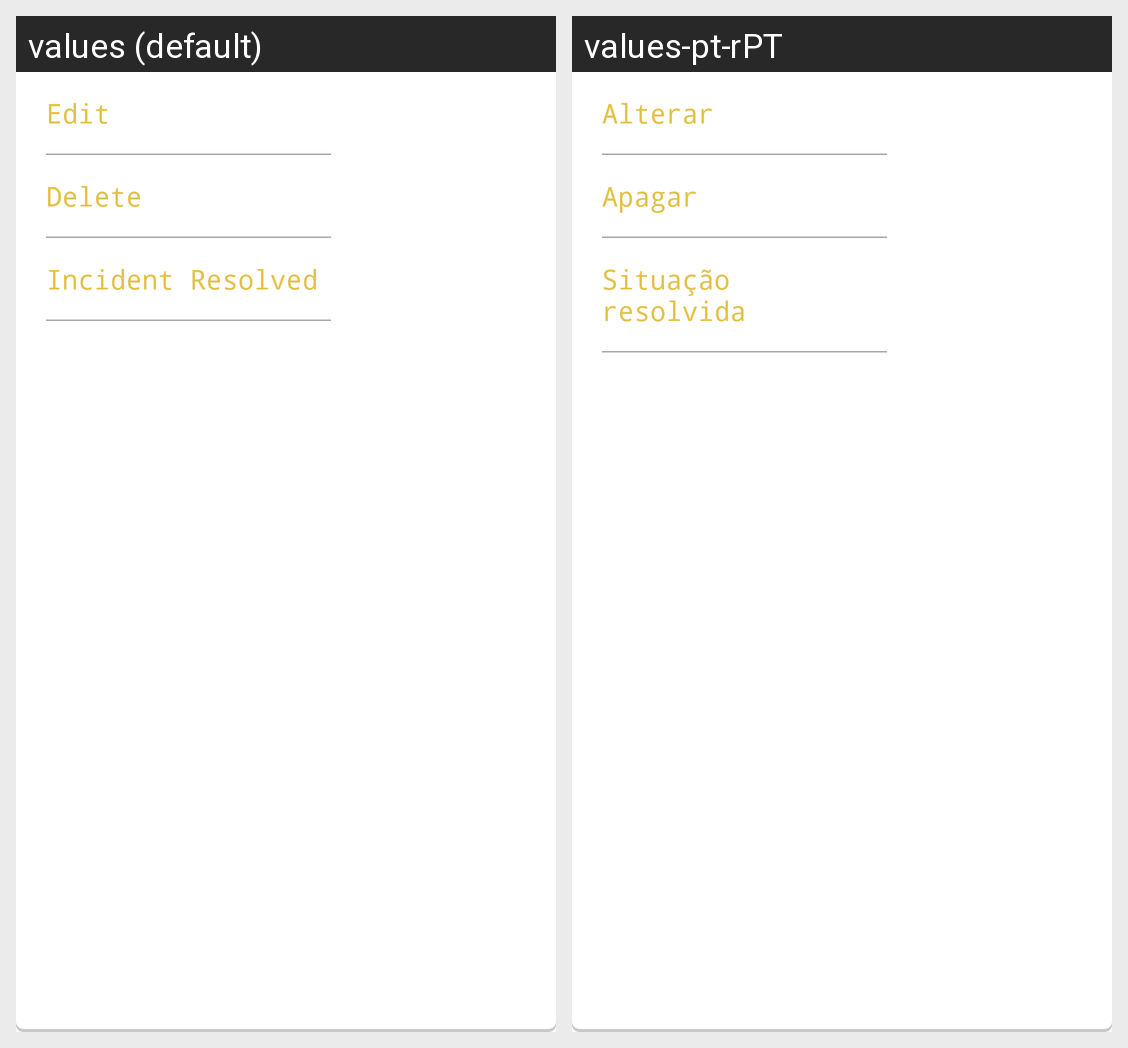

Translations of the strings shown on this Android screen, per locale in the grid:
Android screen res/layout/crud_pop_up.xml rendered under 2 locales, left to right: values (default), values-pt-rPT. Device: Nexus 5 (rendered at 1080×1920; each locale shown at half size, 540×960, under a caption strip naming it); theme AppTheme.
Strings drawn on this screen, with the default value and each locale's value (text and hints the layout hard-codes, and strings that could not be matched under every locale, appear in the picture but are not listed):

edit
  values: Edit
  values-pt-rPT: Alterar

delete
  values: Delete
  values-pt-rPT: Apagar

incident_resolved
  values: Incident Resolved
  values-pt-rPT: Situação resolvida
